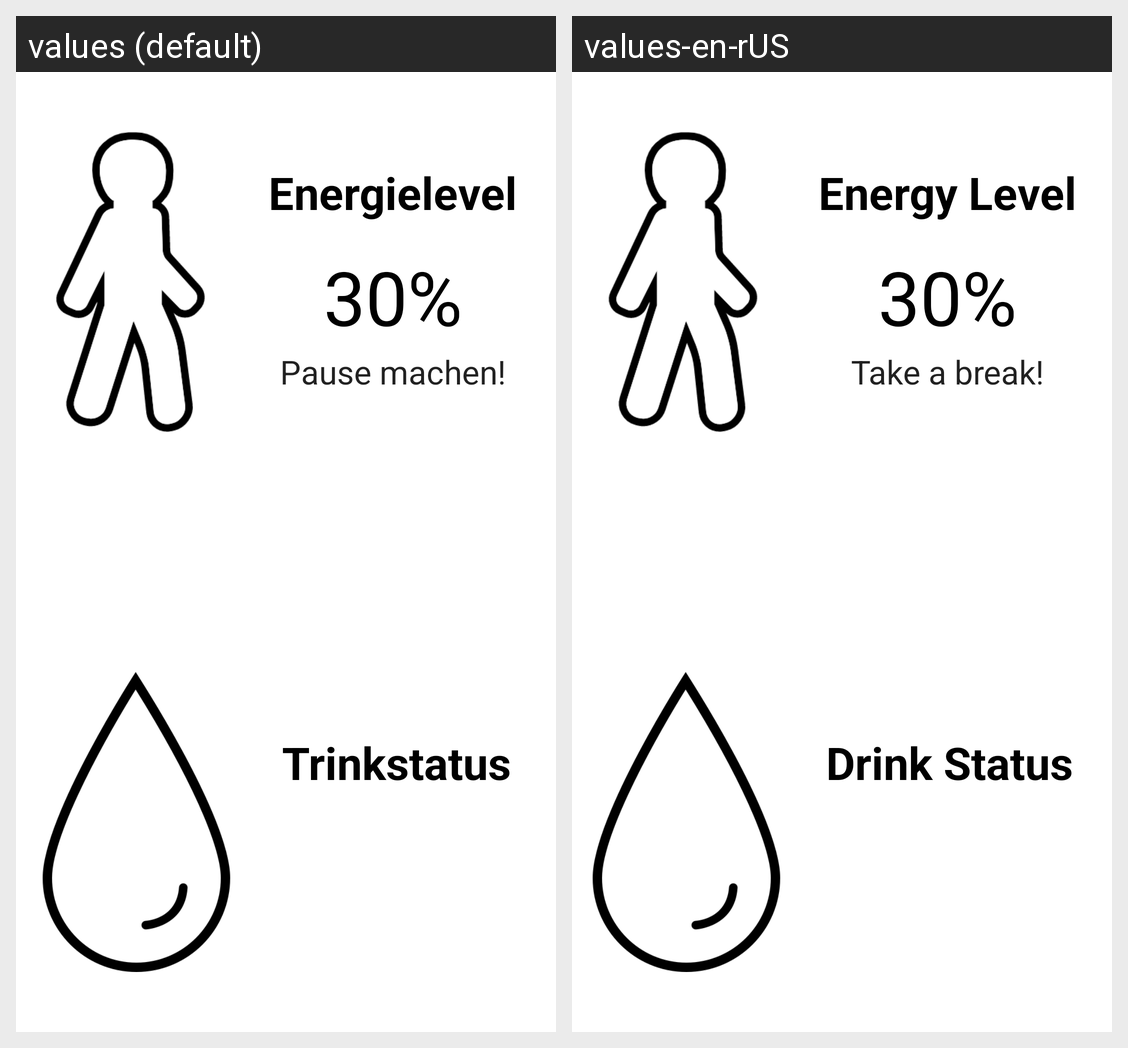

Strings drawn on this Android screen and how each of the app's shown locales translates them:
Android screen res/layout/activity_hike_mainscreen_without_group.xml rendered under 2 locales, left to right: values (default), values-en-rUS. Device: Nexus 5 (rendered at 1080×1920; each locale shown at half size, 540×960, under a caption strip naming it); theme AppTheme.
Strings drawn on this screen, with the default value and each locale's value (text and hints the layout hard-codes, and strings that could not be matched under every locale, appear in the picture but are not listed):

energyLevel_headline
  values: Energielevel
  values-en-rUS: Energy Level

drinklevel_headline
  values: Trinkstatus
  values-en-rUS: Drink Status

break_text
  values: Pause machen!
  values-en-rUS: Take a break!
